Run: headless pygame with SDL's dummy video driver; simulated clock (each Clock.tick advances the game by its frame time, no real sleeping); random seed 0; keys injected as events and as key.get_pressed() state; no mouse input.
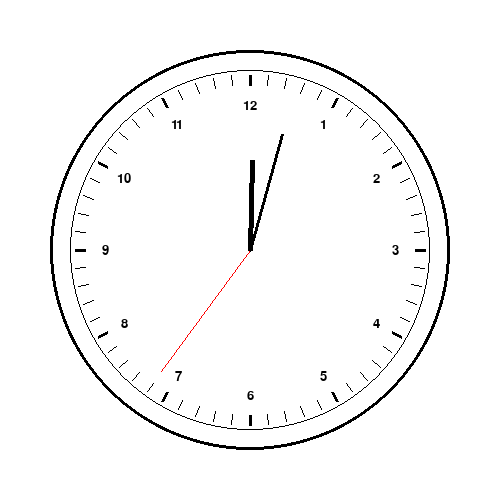
Frame 1 of 4 · flips 1–60 · no input
Frame 2 of 4 · flips 61–180 · tapped SPACE, RETURN · held RIGHT (→), D · screen unchanged from frame 1, image omitted
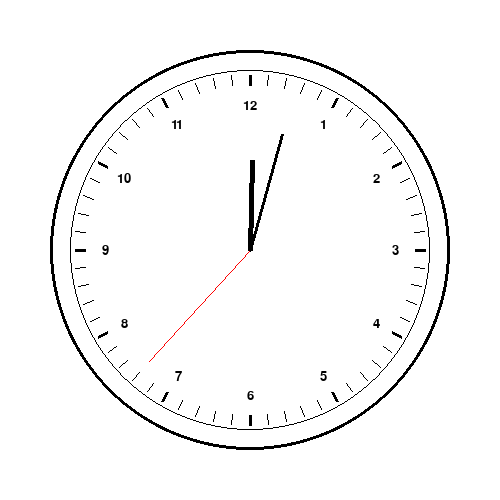
Frame 3 of 4 · flips 181–300 · held DOWN (↓), S
Frame 4 of 4 · flips 301–420 · held LEFT (←), A, UP (↑), W · screen unchanged from frame 3, image omitted

The pygame program that drew these frames:

import pygame
import sys
import math
import datetime

pygame.init()

FPS = 1
WIN_WIDTH = 500
WIN_HEIGHT = 500
WHITE = (255, 255, 255)
ORANGE = (255, 150, 100)
BLACK = (0, 0, 0, 0)
RED = (255, 0, 0)
CENTER = (WIN_WIDTH//2, WIN_HEIGHT//2)
RADIUS = 180
SEC_LENGTH = 150
MIN_LENGTH = 120
HOUR_LENGTH = 90

clock = pygame.time.Clock()
sc = pygame.display.set_mode((WIN_WIDTH, WIN_HEIGHT))

def get_clock_angles():
    #возвращает углы в градусах для стрелок на основе текущего системного времени
    now = datetime.datetime.now()
    seconds = now.second
    minutes = now.minute + seconds / 60.0
    hours = (now.hour % 12) + minutes / 60.0

    sec_angle = seconds * 6            # 360° / 60 сек
    min_angle = minutes * 6            # 360° / 60 мин
    hour_angle = hours * 30            # 360° / 12 ч

    return hour_angle, min_angle, sec_angle


#Цикл обработки событий
while 1:
    for i in pygame.event.get():
        if i.type == pygame.QUIT:
            sys.exit()

    sc.fill(WHITE)

    pygame.draw.circle(sc, BLACK, CENTER, 200, 3)
    pygame.draw.circle(sc, BLACK, CENTER, RADIUS, 1)
    pygame.draw.circle(sc, BLACK, CENTER, 2, 1)

    #Рисуем деления
    for i in range(60):
        angle_deg = i * 6  # 360/60 = 6 градусов на минуту
        angle_rad = math.radians(angle_deg - 90)
        # Внутренняя и внешняя точки деления
        inner_radius = RADIUS - 15
        outer_radius = RADIUS - 5

        x1 = CENTER[0] + inner_radius * math.cos(angle_rad)
        y1 = CENTER[1] + inner_radius * math.sin(angle_rad)
        x2 = CENTER[0] + outer_radius * math.cos(angle_rad)
        y2 = CENTER[1] + outer_radius * math.sin(angle_rad)
        pygame.draw.line(sc, BLACK, (x1, y1), (x2, y2), 3 if i % 5 == 0 else 1)

        #числа на циферблате
        if i % 5 == 0:
            number_radius = RADIUS - 35
            number_x = CENTER[0] + number_radius * math.cos(angle_rad)
            number_y = CENTER[1] + number_radius * math.sin(angle_rad)
            number = (i // 5) if (i // 5) != 0 else 12
            font = pygame.font.SysFont(None, 20)
            text = font.render(str(number), True, BLACK)
            text_rect = text.get_rect(center=(number_x, number_y))
            sc.blit(text, text_rect)

    hour_angle, min_angle, sec_angle = get_clock_angles()

    #секундная стрелка
    sec_rad = math.radians(sec_angle-90)  # -90 чтобы 0° смотрело вверх
    sec_x = CENTER[0] + SEC_LENGTH * math.cos(sec_rad)
    sec_y = CENTER[1] + SEC_LENGTH * math.sin(sec_rad)
    pygame.draw.line(sc, RED, CENTER, (sec_x, sec_y), 1)

    #минутная стрелка
    min_rad = math.radians(min_angle-90)
    min_x = CENTER[0] + MIN_LENGTH * math.cos(min_rad)
    min_y = CENTER[1] + MIN_LENGTH * math.sin(min_rad)
    pygame.draw.line(sc, BLACK, CENTER, (min_x, min_y), 3)

    #часовая стрелка
    hour_rad = math.radians(hour_angle-90)
    hour_x = CENTER[0] + HOUR_LENGTH * math.cos(hour_rad)
    hour_y = CENTER[1] + HOUR_LENGTH * math.sin(hour_rad)
    pygame.draw.line(sc, BLACK, CENTER, (hour_x, hour_y), 5)



    pygame.display.flip()
    clock.tick(FPS)
